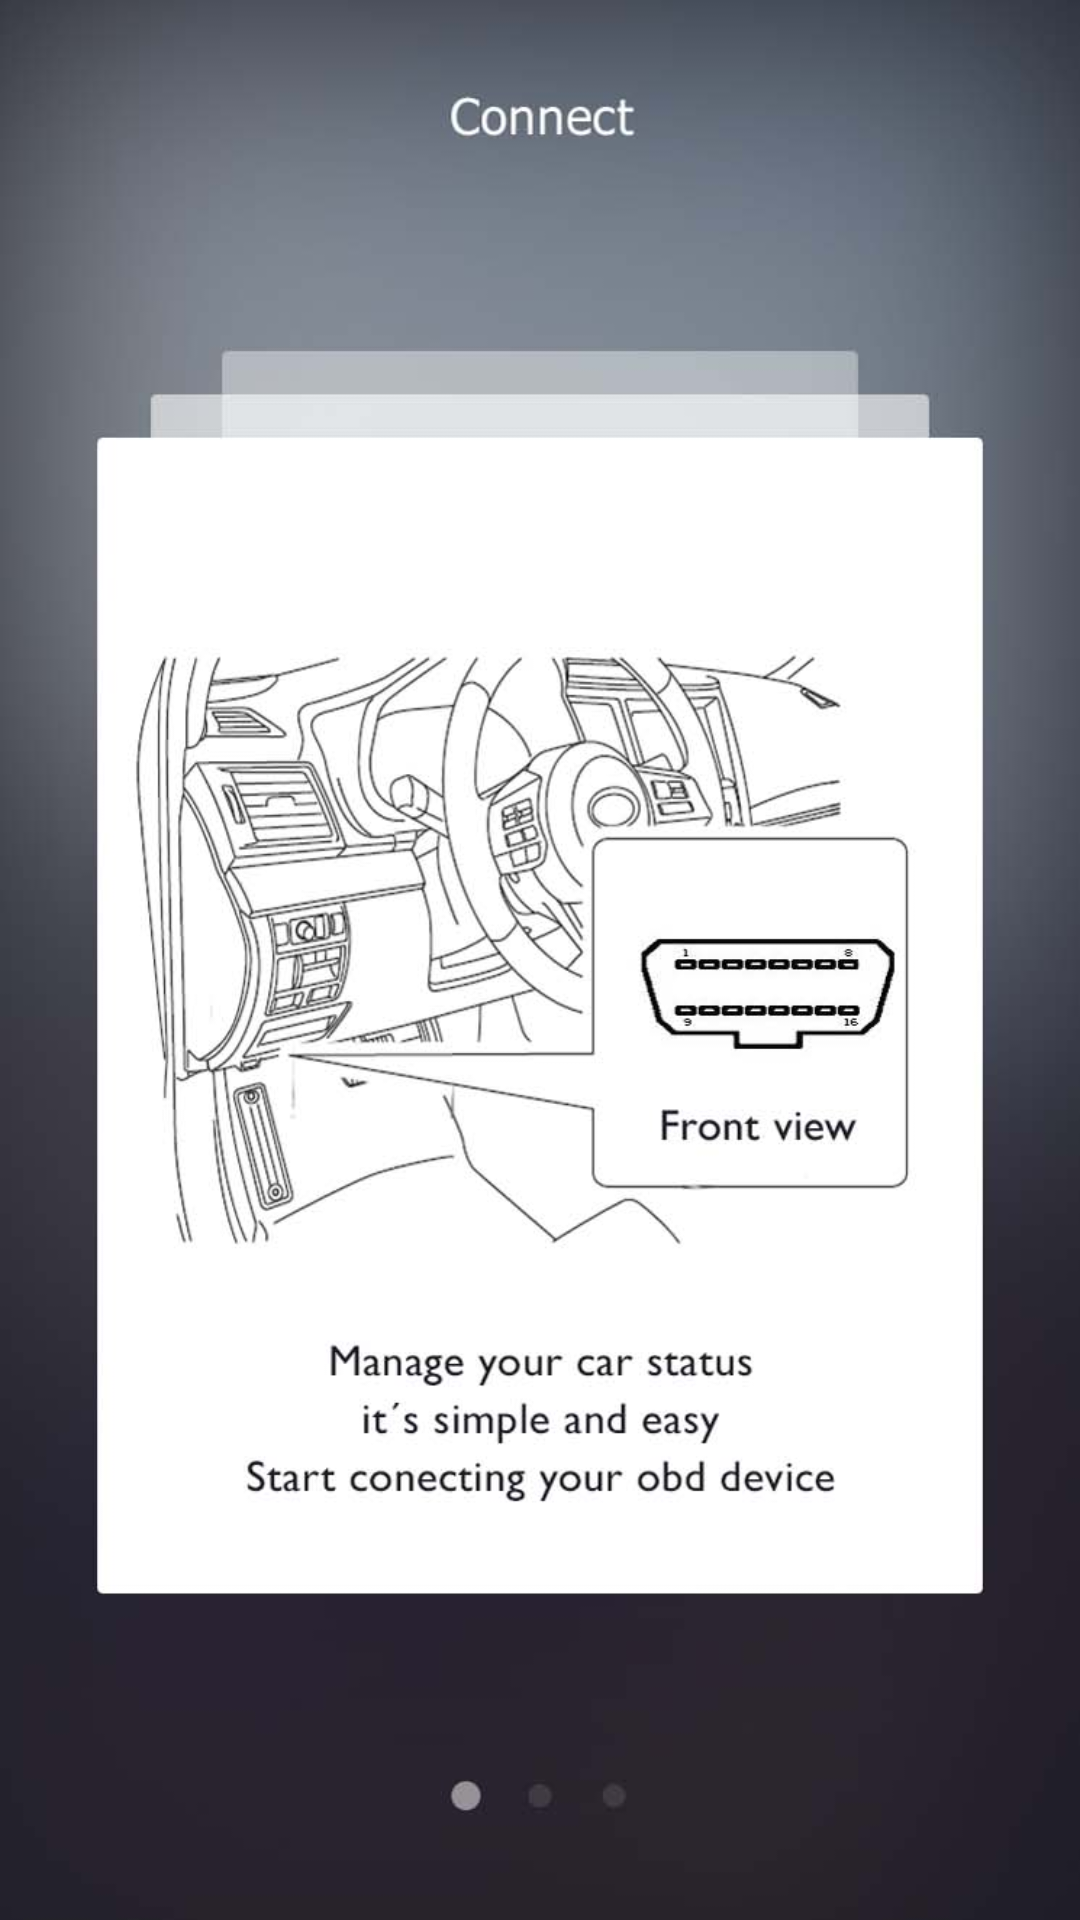

Android layout source for this screen:
<!-- AndroidManifest.xml: application theme AppTheme -->
<!-- res/layout/fragment_intro1.xml -->
<FrameLayout xmlns:android="http://schemas.android.com/apk/res/android"
    xmlns:tools="http://schemas.android.com/tools"
    android:layout_width="match_parent"
    android:layout_height="match_parent"
    android:background="@drawable/intro_1"
    tools:context="com.team16.antenna.trend.das.Intro1">


</FrameLayout>
<!-- resources referenced by this layout -->
<resources>
  <!-- drawable intro_1: jpg bitmap (drawable, 80589 bytes) -->
  <style name="AppTheme" parent="Theme.AppCompat.Light.NoActionBar">
          
          <item name="colorPrimary">@color/black</item>
  
          
          <item name="colorPrimaryDark">@color/black</item>
  
          
          <item name="colorAccent">@android:color/white</item>
  
          
  
          <item name="colorControlNormal">@android:color/white</item>
  
      </style>
  <!-- not gathered from this repository: default colours our renderer supplied (Android Studio template values) -->
  <color name="black">#FF000000</color>
</resources>
